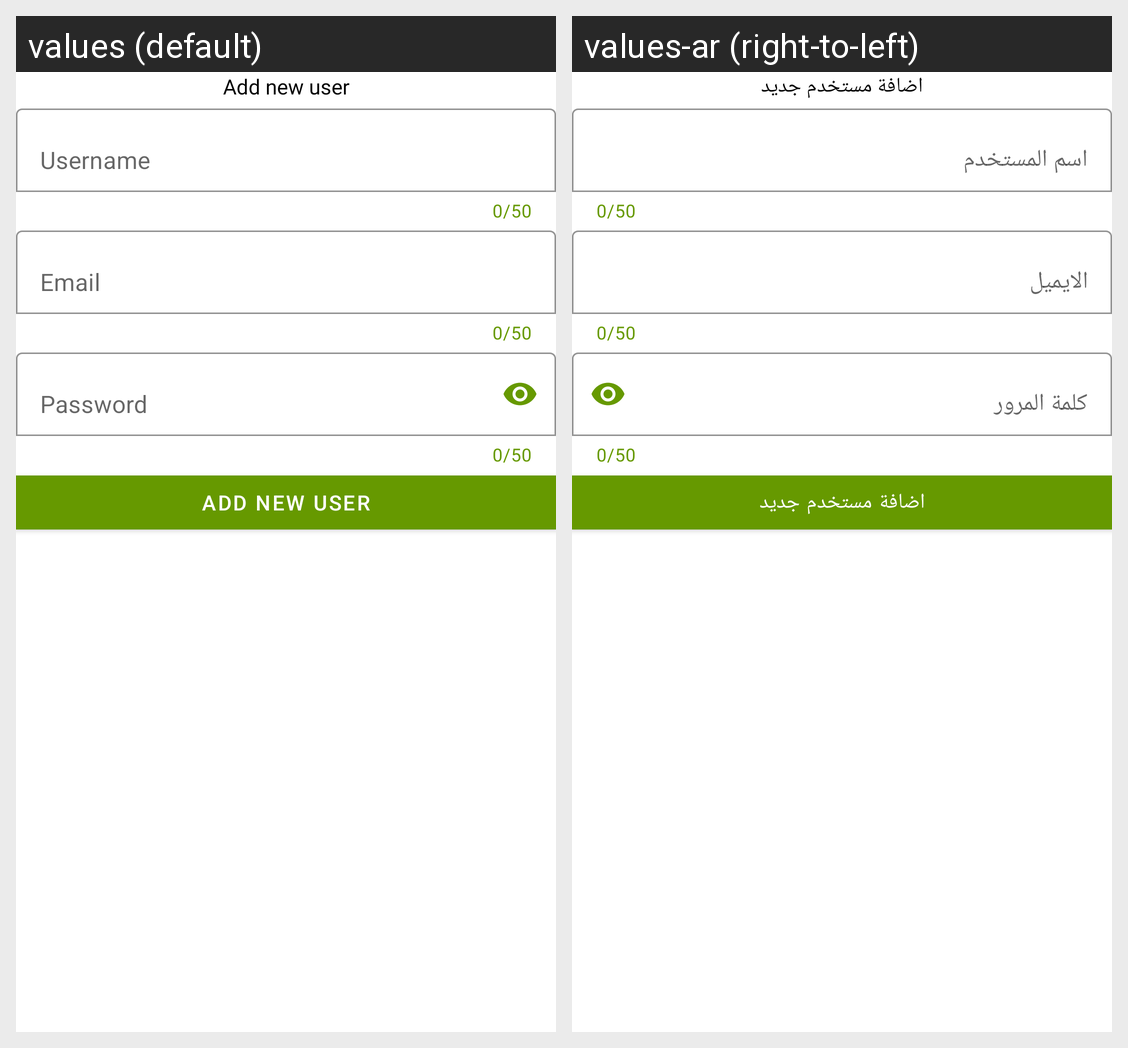

This grid shows one Android layout under two languages. Give, for every string resource on the screen, its name, the default text and each shown locale's text.
Android screen res/layout/fragment_add_new.xml rendered under 2 locales, left to right: values (default), values-ar (right-to-left). Device: Nexus 5 (rendered at 1080×1920; each locale shown at half size, 540×960, under a caption strip naming it); theme Theme.Light.
Strings drawn on this screen, with the default value and each locale's value (text and hints the layout hard-codes, and strings that could not be matched under every locale, appear in the picture but are not listed):

AddNewUser
  values: Add new user
  values-ar: اضافة مستخدم جديد

Username
  values: Username
  values-ar: اسم المستخدم

Email
  values: Email
  values-ar: الايميل

password
  values: Password
  values-ar: كلمة المرور
